5-way image classification set "Splitted_Dataset" from GitHub (ibenbr/QuickDraw-Project); label vocabulary: butterfly, cat, dog, elephant, kangaroo.

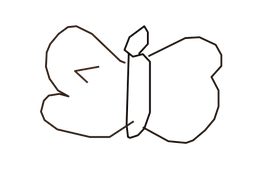
Label: butterfly

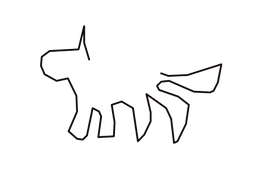
Label: dog

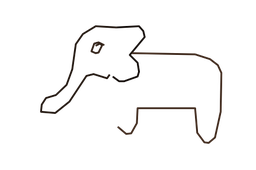
Label: elephant

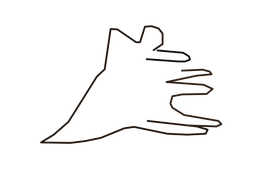
Label: kangaroo

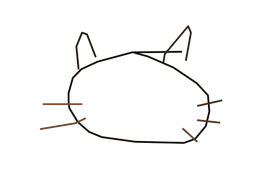
Label: cat

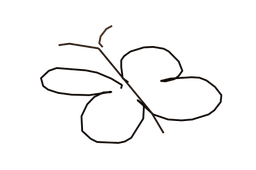
Label: butterfly
